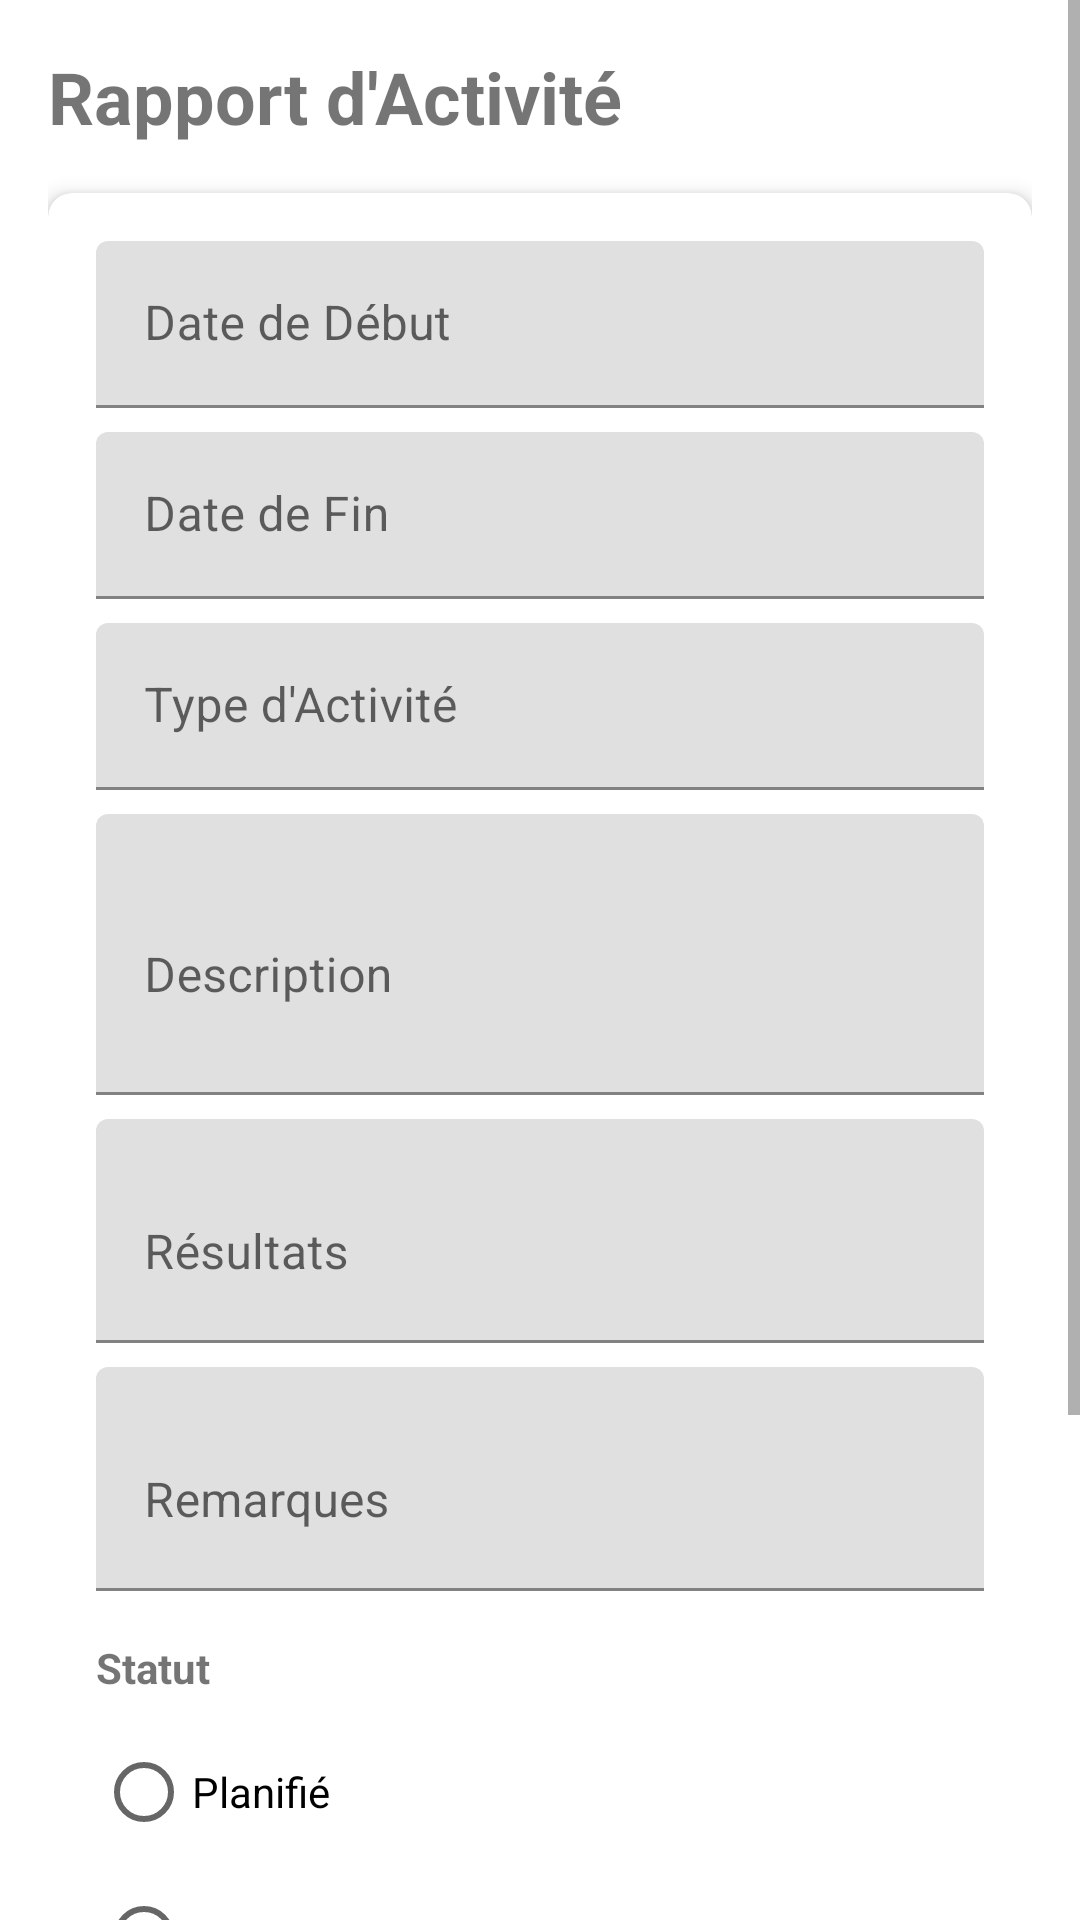

Layout XML and referenced resources for this Android screen:
<!-- AndroidManifest.xml: application theme Theme.RO -->
<!-- res/layout/fragment_activity_report.xml -->
<?xml version="1.0" encoding="utf-8"?>
<ScrollView xmlns:android="http://schemas.android.com/apk/res/android"
    xmlns:app="http://schemas.android.com/apk/res-auto"
    android:layout_width="match_parent"
    android:layout_height="match_parent">

    <LinearLayout
        android:layout_width="match_parent"
        android:layout_height="wrap_content"
        android:orientation="vertical"
        android:padding="16dp">

        <TextView
            android:layout_width="match_parent"
            android:layout_height="wrap_content"
            android:text="Rapport d'Activité"
            android:textSize="24sp"
            android:textStyle="bold"
            android:layout_marginBottom="16dp"/>

        <com.google.android.material.card.MaterialCardView
            android:layout_width="match_parent"
            android:layout_height="wrap_content"
            android:layout_marginBottom="16dp"
            app:cardElevation="4dp"
            app:cardCornerRadius="8dp">

            <LinearLayout
                android:layout_width="match_parent"
                android:layout_height="wrap_content"
                android:orientation="vertical"
                android:padding="16dp">

                <com.google.android.material.textfield.TextInputLayout
                    android:layout_width="match_parent"
                    android:layout_height="wrap_content"
                    android:layout_marginBottom="8dp"
                    android:hint="Date de Début">

                    <com.google.android.material.textfield.TextInputEditText
                        android:id="@+id/start_date_input"
                        android:layout_width="match_parent"
                        android:layout_height="wrap_content"
                        android:inputType="date"
                        android:focusable="false"/>
                </com.google.android.material.textfield.TextInputLayout>

                <com.google.android.material.textfield.TextInputLayout
                    android:layout_width="match_parent"
                    android:layout_height="wrap_content"
                    android:layout_marginBottom="8dp"
                    android:hint="Date de Fin">

                    <com.google.android.material.textfield.TextInputEditText
                        android:id="@+id/end_date_input"
                        android:layout_width="match_parent"
                        android:layout_height="wrap_content"
                        android:inputType="date"
                        android:focusable="false"/>
                </com.google.android.material.textfield.TextInputLayout>

                <com.google.android.material.textfield.TextInputLayout
                    android:layout_width="match_parent"
                    android:layout_height="wrap_content"
                    android:layout_marginBottom="8dp"
                    android:hint="Type d'Activité">

                    <com.google.android.material.textfield.TextInputEditText
                        android:id="@+id/activity_type_input"
                        android:layout_width="match_parent"
                        android:layout_height="wrap_content"
                        android:inputType="text"/>
                </com.google.android.material.textfield.TextInputLayout>

                <com.google.android.material.textfield.TextInputLayout
                    android:layout_width="match_parent"
                    android:layout_height="wrap_content"
                    android:layout_marginBottom="8dp"
                    android:hint="Description">

                    <com.google.android.material.textfield.TextInputEditText
                        android:id="@+id/description_input"
                        android:layout_width="match_parent"
                        android:layout_height="wrap_content"
                        android:inputType="textMultiLine"
                        android:minLines="3"/>
                </com.google.android.material.textfield.TextInputLayout>

                <com.google.android.material.textfield.TextInputLayout
                    android:layout_width="match_parent"
                    android:layout_height="wrap_content"
                    android:layout_marginBottom="8dp"
                    android:hint="Résultats">

                    <com.google.android.material.textfield.TextInputEditText
                        android:id="@+id/results_input"
                        android:layout_width="match_parent"
                        android:layout_height="wrap_content"
                        android:inputType="textMultiLine"
                        android:minLines="2"/>
                </com.google.android.material.textfield.TextInputLayout>

                <com.google.android.material.textfield.TextInputLayout
                    android:layout_width="match_parent"
                    android:layout_height="wrap_content"
                    android:layout_marginBottom="8dp"
                    android:hint="Remarques">

                    <com.google.android.material.textfield.TextInputEditText
                        android:id="@+id/notes_input"
                        android:layout_width="match_parent"
                        android:layout_height="wrap_content"
                        android:inputType="textMultiLine"
                        android:minLines="2"/>
                </com.google.android.material.textfield.TextInputLayout>

                <TextView
                    android:layout_width="match_parent"
                    android:layout_height="wrap_content"
                    android:text="Statut"
                    android:textStyle="bold"
                    android:layout_marginTop="8dp"
                    android:layout_marginBottom="8dp"/>

                <RadioGroup
                    android:id="@+id/status_radio_group"
                    android:layout_width="match_parent"
                    android:layout_height="wrap_content"
                    android:orientation="vertical">

                    <RadioButton
                        android:id="@+id/status_planned"
                        android:layout_width="match_parent"
                        android:layout_height="wrap_content"
                        android:text="Planifié"/>

                    <RadioButton
                        android:id="@+id/status_in_progress"
                        android:layout_width="match_parent"
                        android:layout_height="wrap_content"
                        android:text="En Cours"/>

                    <RadioButton
                        android:id="@+id/status_completed"
                        android:layout_width="match_parent"
                        android:layout_height="wrap_content"
                        android:text="Terminé"/>

                    <RadioButton
                        android:id="@+id/status_cancelled"
                        android:layout_width="match_parent"
                        android:layout_height="wrap_content"
                        android:text="Annulé"/>
                </RadioGroup>
            </LinearLayout>
        </com.google.android.material.card.MaterialCardView>

        <LinearLayout
            android:layout_width="match_parent"
            android:layout_height="wrap_content"
            android:orientation="horizontal"
            android:gravity="end">

            <com.google.android.material.button.MaterialButton
                android:id="@+id/save_draft_button"
                android:layout_width="wrap_content"
                android:layout_height="wrap_content"
                android:text="Enregistrer Brouillon"
                android:layout_marginEnd="8dp"
                style="@style/Widget.MaterialComponents.Button.OutlinedButton"/>

            <com.google.android.material.button.MaterialButton
                android:id="@+id/submit_button"
                android:layout_width="wrap_content"
                android:layout_height="wrap_content"
                android:text="Soumettre"/>
        </LinearLayout>
    </LinearLayout>
</ScrollView>
<!-- resources referenced by this layout -->
<resources>
  <style name="Theme.RO" parent="Theme.MaterialComponents.DayNight.DarkActionBar">
          
          <item name="colorPrimary">@color/purple_500</item>
          <item name="colorPrimaryVariant">@color/purple_700</item>
          <item name="colorOnPrimary">@color/white</item>
          
          <item name="colorSecondary">@color/teal_200</item>
          <item name="colorSecondaryVariant">@color/teal_700</item>
          <item name="colorOnSecondary">@color/black</item>
          
          <item name="android:statusBarColor">?attr/colorPrimaryVariant</item>
          
      </style>
  <!-- not gathered from this repository: default colours our renderer supplied (Android Studio template values) -->
  <color name="purple_500">#FF6200EE</color>
  <color name="purple_700">#FF3700B3</color>
  <color name="teal_200">#FF03DAC5</color>
  <color name="teal_700">#FF018786</color>
  <color name="black">#FF000000</color>
  <color name="white">#FFFFFFFF</color>
</resources>
